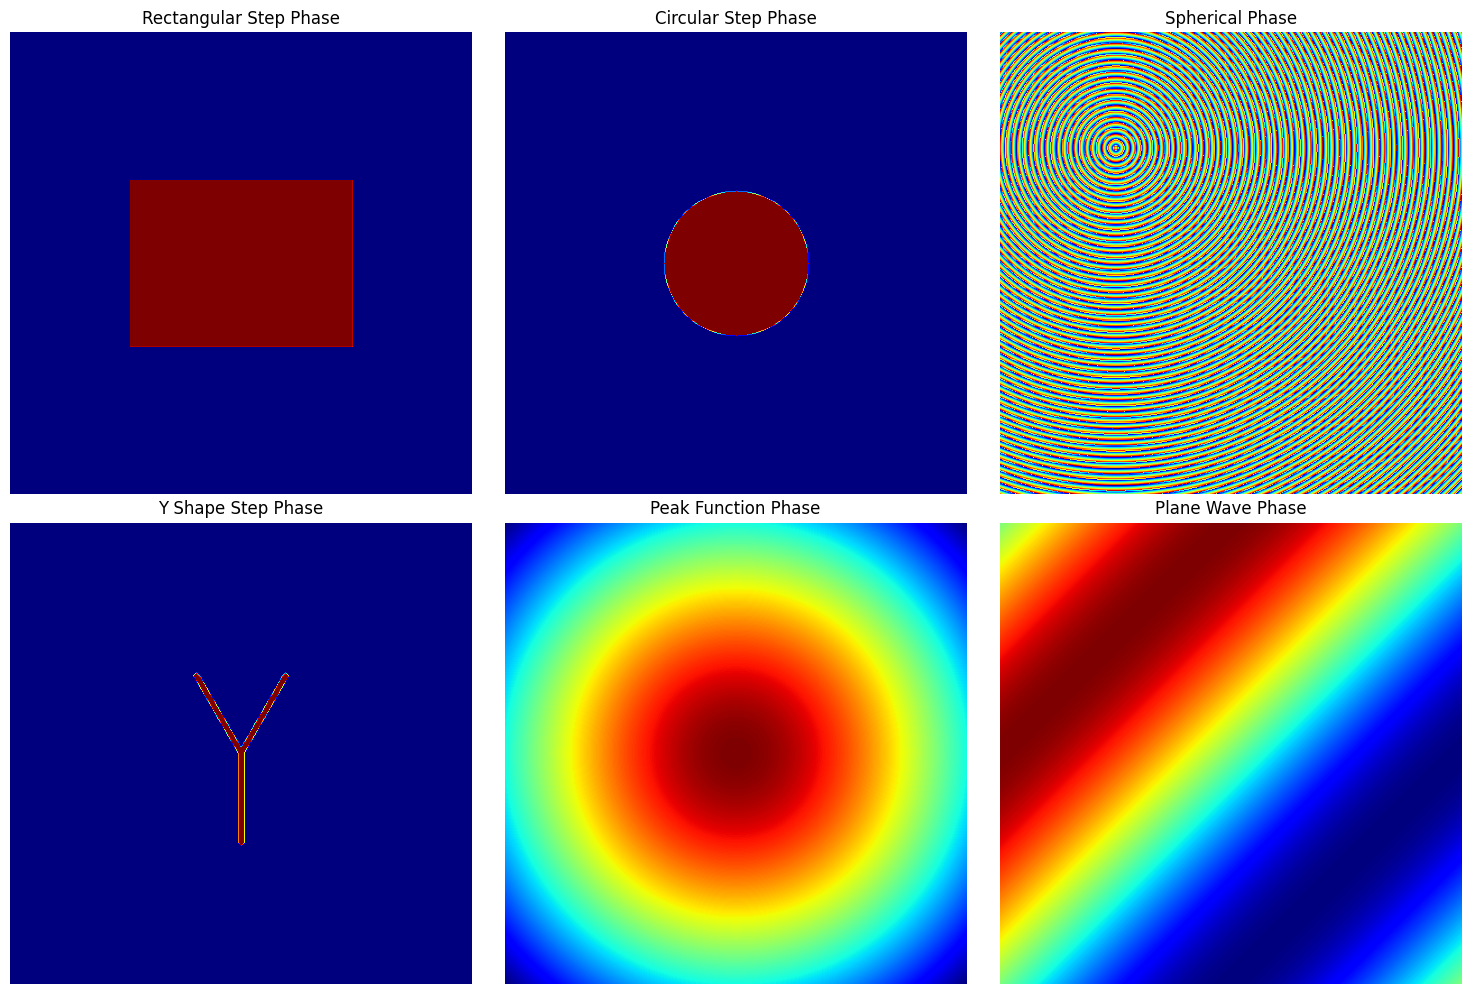
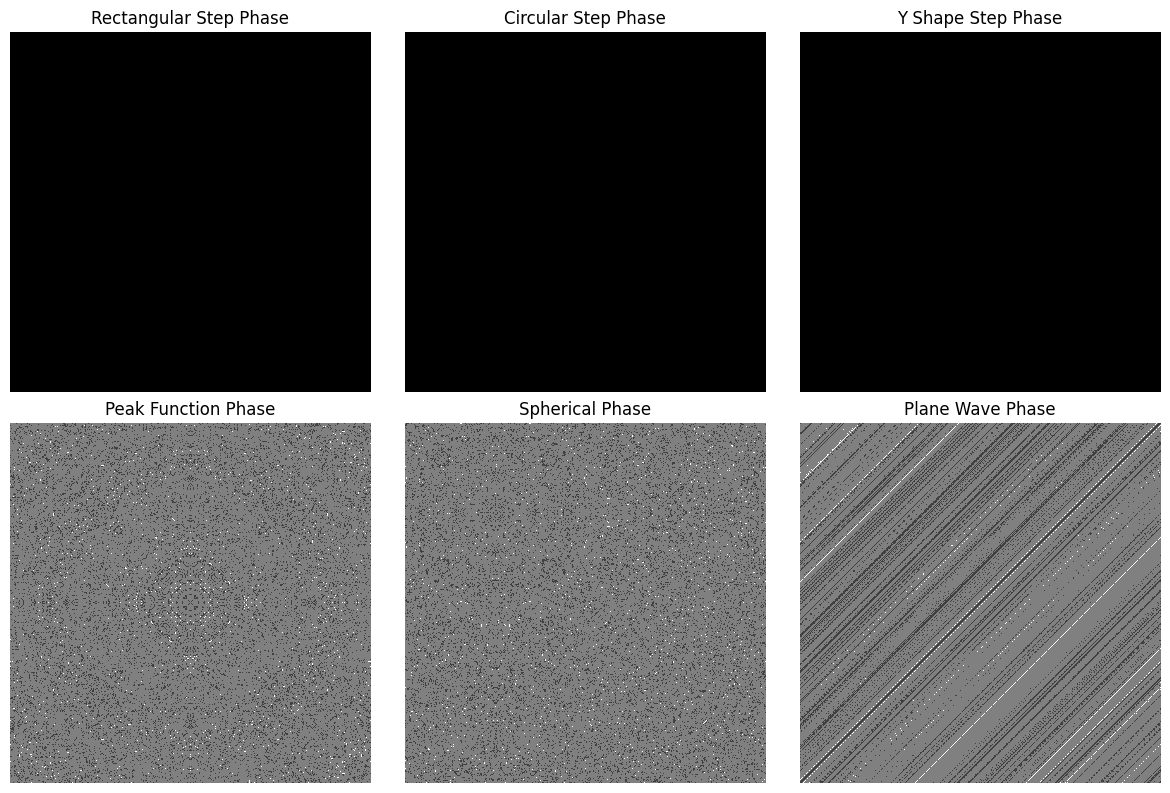

Write the Python code that produced these figures, in order.
import numpy as np
import matplotlib.pyplot as plt
from scipy.signal.windows import gaussian
import matplotlib
matplotlib.rcParams['font.sans-serif'] = ['SimHei']
matplotlib.rcParams['axes.unicode_minus'] = False
# =============================
# 1. 物理参数
# =============================
N = 512                     # 图像尺寸
lam = 632.8e-9              # 波长 (m)
k = 2 * np.pi / lam         # 波数
dx = dy = 6.5e-6            # 像元尺寸 (m)

theta_x = np.deg2rad(1.5)   # x 方向偏离角
theta_y = np.deg2rad(1.5)   # y 方向偏离角

# =============================
# 2. 空间坐标
# =============================
x = (np.arange(N) - N/2) * dx
y = (np.arange(N) - N/2) * dy
X, Y = np.meshgrid(x, y)
#    显示相位图像
# 1. 矩形台阶相位生成
def generate_rect_step_phase(width, height, radius=60, phase_inside=2*np.pi, phase_outside=0):

    x = (np.arange(N) - N/2) * dx
    y = (np.arange(N) - N/2) * dy
    X, Y = np.meshgrid(x, y)
    # 创建一个圆形台阶
    return np.where((np.abs(X) < 0.8e-3) & (np.abs(Y) < 0.6e-3), phase_inside, 0.0)
    # 创建一个圆形台阶
#np.where((np.abs(X) < 0.8e-3) & (np.abs(Y) < 0.6e-3), phase_step, 0.0)

# 2. 圆形台阶相位生成
# np.where(X**2 + Y**2 <= r**2, phase_step, 0.0)
def generate_circular_step_phase(width, height, radius=60, phase_inside=2*np.pi, phase_outside=0):
    # 创建一个全零的相位图像
    phase = np.zeros((height, width))
    # 计算图像中心坐标
    center_x, center_y = width // 2, height // 2

    # 创建一个圆形台阶
    Y, X = np.ogrid[:height, :width]
    mask = (X - center_x)**2 + (Y - center_y)**2 <= radius**2

    # 对圆内和圆外部分分别赋予不同的相位值
    phase[mask] = phase_inside
    phase[~mask] = phase_outside

    return phase

# 3. Y形台阶相位生成
def generate_y_shape_step_phase(width, height, arm_length=100, angle=30, phase_step=2*np.pi):
    """生成Y形相位图案
    
    参数:
        width, height: 图像尺寸
        arm_length: Y形臂的长度
        angle: Y形分叉的角度（度）
        phase_step: 相位值
    """
    # 创建一个全零的相位图像
    phase = np.zeros((height, width))
    
    # Y形的中心点
    center_x, center_y = width // 2, height // 2
    
    # 将角度转换为弧度
    angle_rad = np.deg2rad(angle)
    
    # Y形的三条臂
    # 1. 垂直向上的臂  修改：从减i改为加i，使臂向下延伸
    for i in range(arm_length):
        y = center_y + i
        if 0 <= y < height:
            phase[y, center_x] = phase_step
    
    # 2. 左上臂
    for i in range(arm_length):
        x = int(center_x - i * np.sin(angle_rad))
        y = int(center_y - i * np.cos(angle_rad))
        if 0 <= x < width and 0 <= y < height:
            phase[y, x] = phase_step
    
    # 3. 右上臂
    for i in range(arm_length):
        x = int(center_x + i * np.sin(angle_rad))
        y = int(center_y - i * np.cos(angle_rad))
        if 0 <= x < width and 0 <= y < height:
            phase[y, x] = phase_step
    
    # 对Y形进行加粗处理
    kernel_size = 3  # 加粗的程度
    from scipy.ndimage import binary_dilation
    phase = binary_dilation(phase, iterations=kernel_size).astype(float) * phase_step
    
    return phase

# 4. Peak函数相位生成
def generate_peak_function_phase(width, height, peak_center=(128, 128), peak_height=2*np.pi, spread=20):
    # 创建一个高斯分布的相位函数
    phase = np.zeros((height, width))
    
    # 创建高斯函数
    x = np.linspace(-spread, spread, width)
    y = np.linspace(-spread, spread, height)
    X, Y = np.meshgrid(x, y)
    
    # 高斯分布形成的局部峰值
    peak = peak_height * np.exp(-(X**2 + Y**2) / (2 * spread**2))
    phase += peak
    
    return phase

def generate_phase_image(width, height, frequency=0.5):
    # 生成一个简单的平面波相位图像
    x = np.linspace(0, 2 * np.pi, width)
    y = np.linspace(0, 2 * np.pi, height)
    X, Y = np.meshgrid(x, y)
    phase = np.sin(frequency * X + frequency * Y)  # 模拟平面波的相位
    return phase

def generate_spherical_phase(width, height, radius=50, center=(128, 128)):
    x = np.linspace(0, width-1, width)
    y = np.linspace(0, height-1, height)
    X, Y = np.meshgrid(x, y)
    Z = np.sqrt((X - center[0])**2 + (Y - center[1])**2)
    
    # 生成球面波的相位图像
    phase = np.angle(np.exp(1j * Z))  # 使用球面波的相位
    return phase


def add_speckle_noise(phase, mean=0, std=0.1):
    """添加散斑噪声到相位图像中
        mean 是噪声的均值，通常为0。
        std 是噪声的标准差，控制噪声的强度。
        phase 是理想的相位图像
    """
    # 生成均值为0，标准差为std的高斯噪声
    noise = np.random.normal(mean, std, phase.shape)
    
    # 乘性噪声：将噪声加到相位上 形成散斑噪声
    speckle_noise = phase * (1 + noise)
    
    return speckle_noise

# 生成不同形状的相位图像
def generate_phase_images(width=512, height=512):
    # 矩形台阶相位
    rectangular_step_phase = np.where((np.abs(X) < 0.8e-3) & (np.abs(Y) < 0.6e-3), 2, 0.0)

    # 圆形台阶相位
    circular_step_phase = generate_circular_step_phase(width, height, radius=80)

    # Y形台阶相位
    y_shape_step_phase = generate_y_shape_step_phase(width, height, arm_length=100, angle=30)

    # Peak函数相位
    peak_phase = generate_peak_function_phase(width, height)

    # 球面相位
    spherical_phase = generate_spherical_phase(width, height, radius=50)

    # 平面波相位
    plane_wave_phase = generate_phase_image(width, height, frequency=0.5)
    
    return rectangular_step_phase, circular_step_phase, y_shape_step_phase, peak_phase, spherical_phase, plane_wave_phase


# 展示不同形状的相位图像
def display_phase_images():
    rectangular_step_phase, circular_step_phase, y_shape_step_phase, peak_phase, spherical_phase, plane_wave_phase = generate_phase_images()
    
    fig, axes = plt.subplots(2, 3, figsize=(15, 10))
    axes[0, 0].imshow(rectangular_step_phase, cmap='jet')
    axes[0, 0].set_title("Rectangular Step Phase")
    axes[0, 1].imshow(circular_step_phase, cmap='jet')
    axes[0, 1].set_title("Circular Step Phase")
    axes[1, 0].imshow(y_shape_step_phase, cmap='jet')
    axes[1, 0].set_title("Y Shape Step Phase")
    axes[1, 1].imshow(peak_phase, cmap='jet')
    axes[1, 1].set_title("Peak Function Phase")
    axes[0, 2].imshow(spherical_phase, cmap='jet')
    axes[0, 2].set_title("Spherical Phase")
    axes[1, 2].imshow(plane_wave_phase, cmap='jet')
    axes[1, 2].set_title("Plane Wave Phase")
    
    for ax in axes.flatten():
        ax.axis('off')
    
    plt.tight_layout()
    plt.show()

# 理想复反射场
def phase_to_ideal_reflection_field(phase, amplitude=1.0):
    """
    phase: 理想相位 φ(x,y)
    amplitude: 标量或与 phase 同尺寸的幅值
    amp_std = 0.05
    A = 1 + np.random.normal(0, amp_std, phase.shape)
    A = np.clip(A, 0.5, 1.5)   # 防止物理上不合理
    """
    return amplitude * np.exp(1j * phase)

# 调用展示函数
display_phase_images()
rectangular_step_phase, circular_step_phase, y_shape_step_phase, peak_phase, spherical_phase, plane_wave_phase = generate_phase_images()
U_rect = phase_to_ideal_reflection_field(rectangular_step_phase)
U_circ = phase_to_ideal_reflection_field(circular_step_phase)
U_y    = phase_to_ideal_reflection_field(y_shape_step_phase)
U_peak = phase_to_ideal_reflection_field(peak_phase)
U_sph  = phase_to_ideal_reflection_field(spherical_phase)   
U_plan = phase_to_ideal_reflection_field(plane_wave_phase)
# 参考光函数
 

plt.figure(figsize=(12, 8))
plt.subplot(2, 3, 1)
plt.imshow(np.abs(U_rect), cmap='gray')
plt.title('Rectangular Step Phase')
plt.axis('off')

plt.subplot(2, 3, 2)
plt.imshow(np.abs(U_circ), cmap='gray')
plt.title('Circular Step Phase')
plt.axis('off')

plt.subplot(2, 3, 3)
plt.imshow(np.abs(U_y), cmap='gray')
plt.title('Y Shape Step Phase')
plt.axis('off')

plt.subplot(2, 3, 4)
plt.imshow(np.abs(U_peak), cmap='gray')
plt.title('Peak Function Phase')
plt.axis('off')

plt.subplot(2, 3, 5)
plt.imshow(np.abs(U_sph), cmap='gray')
plt.title('Spherical Phase')
plt.axis('off')

plt.subplot(2, 3, 6)
plt.imshow(np.abs(U_plan), cmap='gray')
plt.title('Plane Wave Phase')
plt.axis('off')

plt.tight_layout()
plt.show()